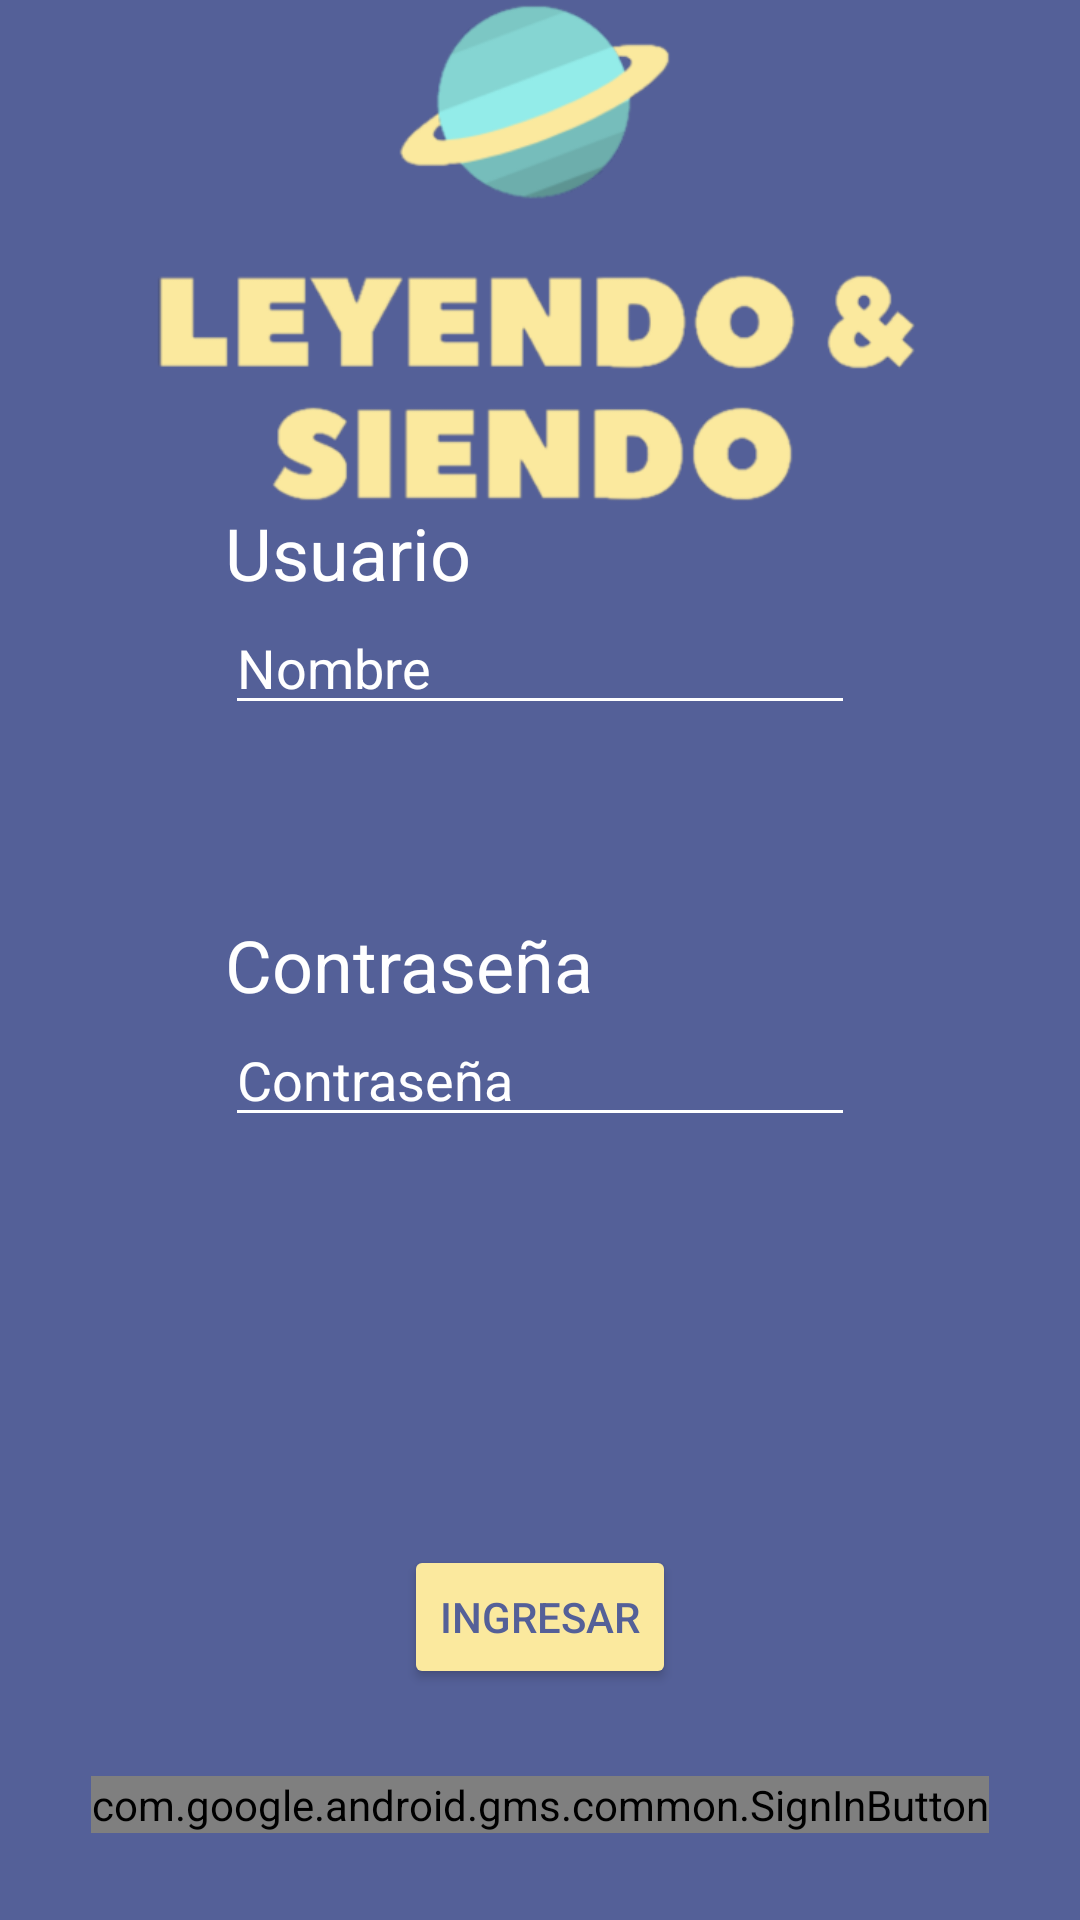

Android layout source for this screen:
<!-- AndroidManifest.xml: application theme Theme.LeyendoySiendo -->
<!-- res/layout/fragment_login.xml -->
<?xml version="1.0" encoding="utf-8"?>
<androidx.constraintlayout.widget.ConstraintLayout xmlns:android="http://schemas.android.com/apk/res/android"
    xmlns:app="http://schemas.android.com/apk/res-auto"
    xmlns:tools="http://schemas.android.com/tools"
    android:layout_width="match_parent"
    android:layout_height="match_parent"
    tools:context=".ui.fragments.mainactivity.LoginFragment"
    android:background="@color/screenBackground2">

    


    <Button
        android:id="@+id/btnEnter"
        android:layout_width="wrap_content"
        android:layout_height="wrap_content"
        android:layout_marginTop="136dp"
        android:backgroundTint="@color/yellow_letters"
        android:textColor="@color/screenBackground2"
        android:text="Ingresar"
        app:layout_constraintEnd_toEndOf="parent"
        app:layout_constraintStart_toStartOf="parent"
        app:layout_constraintTop_toBottomOf="@+id/edtPasswd" />

    <EditText
        android:id="@+id/edtUser"
        android:layout_width="wrap_content"
        android:layout_height="wrap_content"
        android:layout_marginBottom="96dp"
        android:ems="10"
        android:hint="@string/name"
        android:backgroundTint="@color/white"
        android:textColorHint="@color/white"
        android:textColor="@color/white"
        android:inputType="textPersonName|text"
        app:layout_constraintBottom_toTopOf="@+id/edtPasswd"
        app:layout_constraintEnd_toEndOf="parent"
        app:layout_constraintStart_toStartOf="parent"
        app:layout_constraintTop_toBottomOf="@+id/textView4" />

    <EditText
        android:id="@+id/edtPasswd"
        android:layout_width="wrap_content"
        android:layout_height="wrap_content"
        android:ems="10"
        android:hint="@string/password"
        android:backgroundTint="@color/white"
        android:textColorHint="@color/white"
        android:textColor="@color/white"
        android:inputType="textPassword"
        app:layout_constraintBottom_toTopOf="@+id/btnEnter"
        app:layout_constraintEnd_toEndOf="parent"
        app:layout_constraintStart_toStartOf="parent"
        app:layout_constraintTop_toBottomOf="@+id/edtUser" />

    <TextView
        android:id="@+id/textView3"
        android:layout_width="wrap_content"
        android:layout_height="wrap_content"
        android:text="@string/password"
        android:textColor="#FFFFFF"
        android:textSize="24sp"
        app:layout_constraintBottom_toTopOf="@+id/edtPasswd"
        app:layout_constraintStart_toStartOf="@+id/edtPasswd" />

    <TextView
        android:id="@+id/textView4"
        android:layout_width="wrap_content"
        android:layout_height="wrap_content"
        android:layout_marginTop="8dp"
        android:text="@string/user"
        android:textColor="#FFFFFF"
        android:textSize="24sp"
        app:layout_constraintStart_toStartOf="@+id/edtUser"
        app:layout_constraintTop_toTopOf="@+id/guideline2" />

    <androidx.constraintlayout.widget.Guideline
        android:id="@+id/guideline2"
        android:layout_width="wrap_content"
        android:layout_height="wrap_content"
        android:orientation="horizontal"
        app:layout_constraintGuide_percent="0.25" />

    <ImageView
        android:id="@+id/imageView4"
        android:layout_width="397dp"
        android:layout_height="180dp"
        android:layout_marginTop="8dp"
        android:src="@drawable/lyslogo"
        app:layout_constraintBottom_toTopOf="@+id/guideline2"
        app:layout_constraintEnd_toEndOf="parent"
        app:layout_constraintStart_toStartOf="parent"
        app:layout_constraintTop_toTopOf="parent" />

    <com.google.android.gms.common.SignInButton
        android:id="@+id/btn_login"
        android:layout_width="wrap_content"
        android:layout_height="wrap_content"
        app:layout_constraintBottom_toBottomOf="parent"
        app:layout_constraintEnd_toEndOf="parent"
        app:layout_constraintStart_toStartOf="parent"
        app:layout_constraintTop_toBottomOf="@+id/btnEnter" />

</androidx.constraintlayout.widget.ConstraintLayout>
<!-- resources referenced by this layout -->
<resources>
  <color name="screenBackground2">#546098</color>
  <color name="white">#FFFFFFFF</color>
  <color name="yellow_letters">#FBE99E</color>
  <!-- drawable lyslogo: png bitmap (drawable-v24, 43664 bytes) -->
  <string name="name">Nombre</string>
  <string name="password">Contraseña</string>
  <string name="user">Usuario</string>
  <style name="Theme.LeyendoySiendo" parent="Theme.MaterialComponents.DayNight.DarkActionBar">
          
          <item name="colorPrimary">@color/top2</item>
          <item name="colorPrimaryVariant">@color/top</item>
          <item name="colorOnPrimary">@color/white</item>
          
          <item name="colorSecondary">@color/teal_200</item>
          <item name="colorSecondaryVariant">@color/teal_700</item>
          <item name="colorOnSecondary">@color/black</item>
          
          <item name="android:statusBarColor" tools:targetApi="l">?attr/colorPrimaryVariant</item>
          
          <item name="windowActionBar">false</item>
          <item name="windowNoTitle">true</item>
      </style>
  <color name="top2">#343E7A</color>
  <color name="top">#2E376D</color>
  <color name="teal_200">#FF03DAC5</color>
  <color name="teal_700">#FF018786</color>
  <color name="black">#FF000000</color>
</resources>
